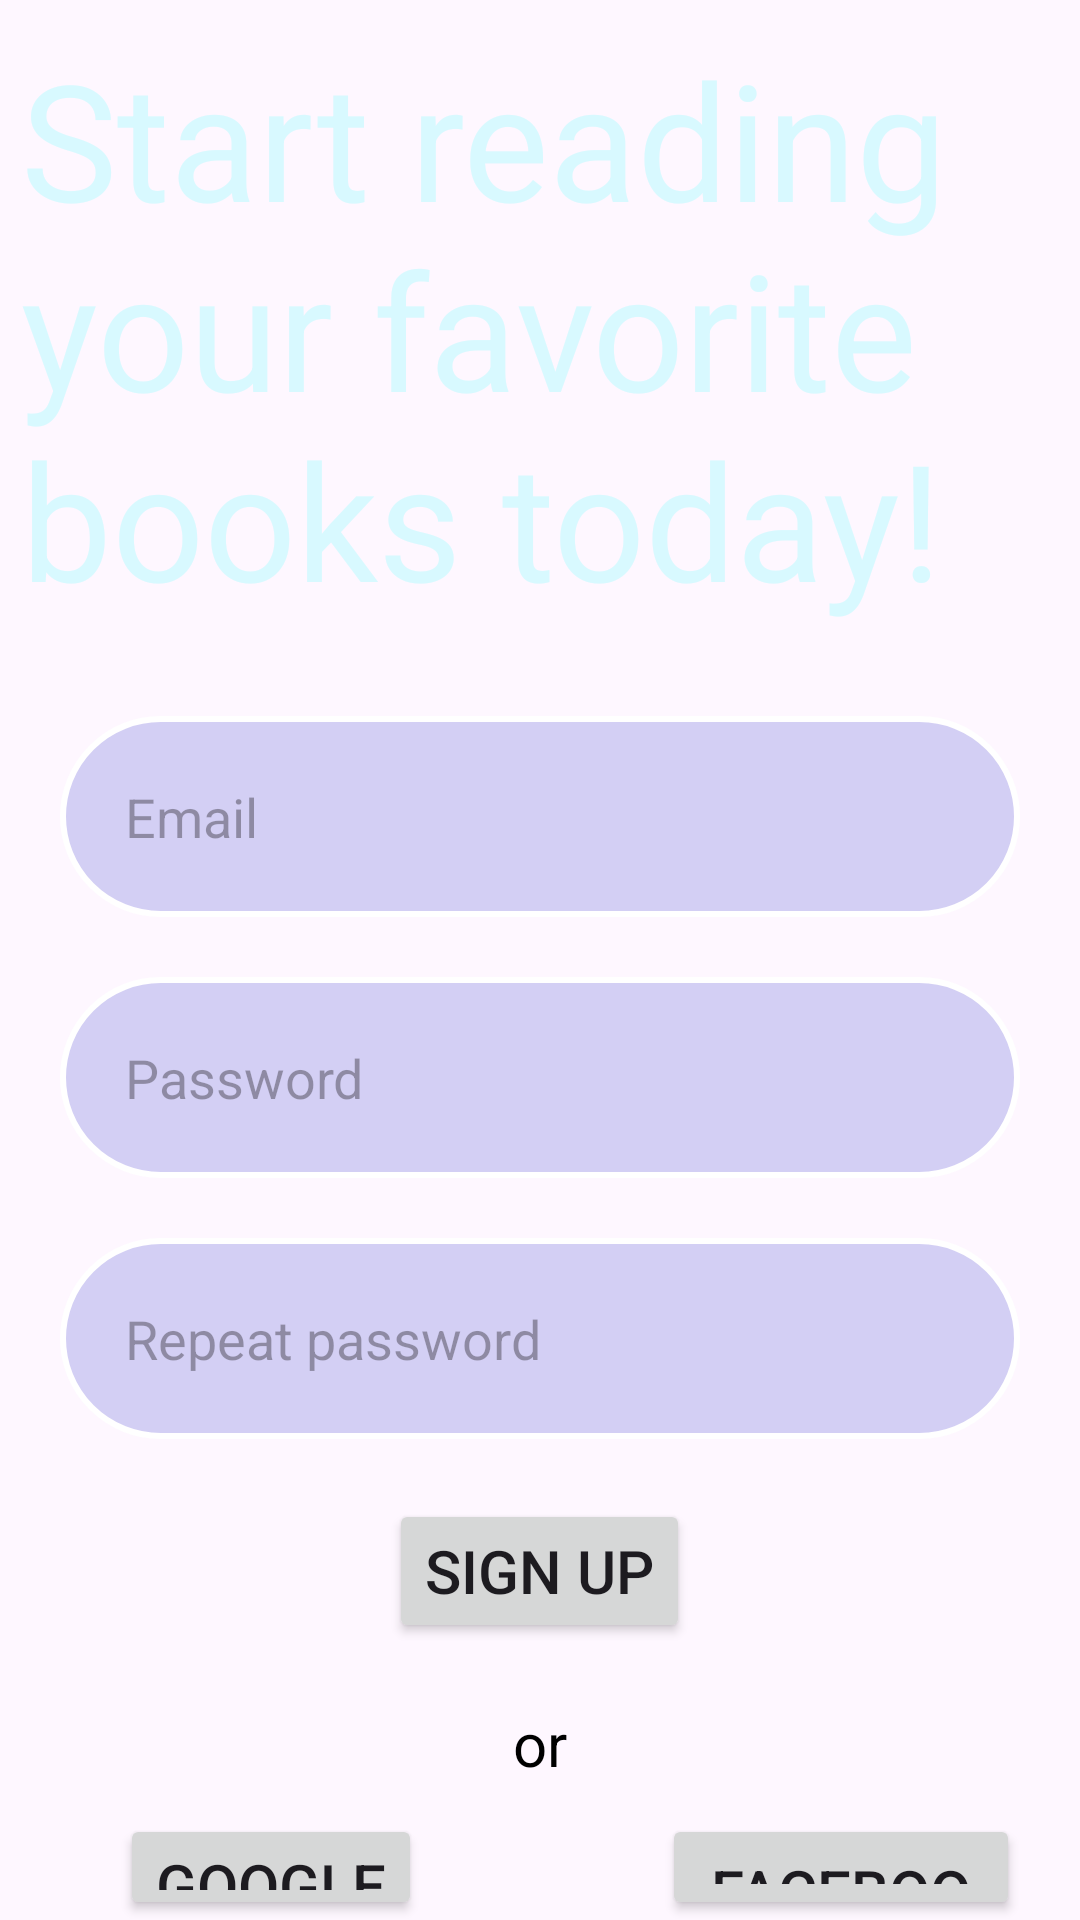

Android layout source for this screen:
<!-- AndroidManifest.xml: application theme Theme.NtwaloBookServices -->
<!-- res/layout/activity_signup.xml -->
<?xml version="1.0" encoding="utf-8"?>
<RelativeLayout xmlns:android="http://schemas.android.com/apk/res/android"
    android:layout_width="match_parent"
    android:layout_height="match_parent"
    android:background="@drawable/background_picture">

    <TextView
        android:id="@+id/title"
        android:layout_width="346dp"
        android:layout_height="wrap_content"
        android:layout_alignParentTop="true"
        android:layout_centerHorizontal="true"
        android:layout_marginTop="10dp"
        android:text="Start reading your favorite books today!"
        android:textColor="@color/Bluelight1"
        android:textSize="54dp" />

    <EditText
        android:id="@+id/email"
        android:layout_width="369dp"
        android:layout_height="67dp"
        android:layout_below="@id/title"
        android:layout_marginLeft="20dp"
        android:layout_marginTop="30dp"
        android:layout_marginRight="20dp"
        android:hint="     Email"
        android:background="@drawable/rounded_corners"/>

    <EditText
        android:id="@+id/password"
        android:layout_width="369dp"
        android:layout_height="67dp"
        android:hint="     Password"
        android:inputType="textPassword"
        android:layout_below="@id/email"
        android:layout_marginTop="20dp"
        android:layout_marginLeft="20dp"
        android:layout_marginRight="20dp"
        android:background="@drawable/rounded_corners"/>

    <EditText
        android:id="@+id/repeatPassword"
        android:layout_width="369dp"
        android:layout_height="67dp"
        android:hint="     Repeat password"
        android:inputType="textPassword"
        android:layout_below="@id/password"
        android:layout_marginTop="20dp"
        android:layout_marginLeft="20dp"
        android:layout_marginRight="20dp"
        android:background="@drawable/rounded_corners"/>

    <Button
        android:id="@+id/signupButton"
        android:layout_width="wrap_content"
        android:layout_height="wrap_content"
        android:text="Sign up"
        android:layout_below="@id/repeatPassword"
        android:layout_centerHorizontal="true"
        android:layout_marginTop="20dp"
        android:textSize="20dp"/>

    <TextView
        android:id="@+id/orText"
        android:layout_width="wrap_content"
        android:layout_height="wrap_content"
        android:text="or"
        android:textSize="20dp"
        android:textColor="#000000"
        android:layout_below="@id/signupButton"
        android:layout_centerHorizontal="true"
        android:layout_marginTop="20dp"/>

    <Button
        android:id="@+id/googleButton"
        android:layout_width="wrap_content"
        android:layout_height="62dp"
        android:layout_below="@id/orText"
        android:layout_marginLeft="40dp"
        android:layout_marginTop="10dp"
        android:text="Google"
        android:textSize="20dp" />

    <Button
        android:id="@+id/facebookButton"
        android:layout_width="wrap_content"
        android:layout_height="wrap_content"
        android:layout_below="@id/orText"
        android:layout_marginLeft="80dp"
        android:layout_marginTop="10dp"
        android:layout_marginRight="20dp"
        android:layout_toRightOf="@id/googleButton"
        android:drawableStart="@drawable/facebook_icon"
        android:drawablePadding="8dp"
        android:padding="12dp"
        android:text="Facebook"
        android:textSize="20dp" />

    <TextView
        android:id="@+id/loginPrompt"
        android:layout_width="wrap_content"
        android:layout_height="wrap_content"
        android:layout_below="@id/facebookButton"
        android:layout_marginTop="20dp"
        android:text="Already have an account?"
        android:textColor="@color/black"
        android:layout_marginStart="40dp"
        android:textSize="20sp" />

    <TextView
        android:id="@+id/loginText"
        android:layout_width="62dp"
        android:layout_height="34dp"
        android:layout_below="@+id/facebookButton"
        android:layout_marginStart="10dp"
        android:layout_marginTop="20dp"
        android:layout_toEndOf="@id/loginPrompt"
        android:text="Log in"
        android:textSize="20dp"
        android:textStyle="bold"
        android:textColor="@color/Bluelight5"/>


</RelativeLayout>
<!-- resources referenced by this layout -->
<resources>
  <color name="Bluelight1">#d8f9ff</color>
  <color name="Bluelight5">#3cdfff</color>
  <color name="black">#FF000000</color>
  <!-- drawable rounded_corners (drawable) -->
  <?xml version="1.0" encoding="utf-8"?>
  <shape xmlns:android="http://schemas.android.com/apk/res/android"
      android:shape="rectangle">
      <corners android:radius="40dp" />
      <stroke android:width="2dp" android:color="@color/white" />
      <solid android:color="@color/semi_transparent_bluish" />
  </shape>
  <style name="Theme.NtwaloBookServices" parent="Base.Theme.NtwaloBookServices" />
  <color name="white">#FFFFFFFF</color>
  <color name="semi_transparent_bluish">#659191E3</color>
  <style name="Base.Theme.NtwaloBookServices" parent="Theme.Material3.DayNight.NoActionBar">
          
          
      </style>
</resources>
